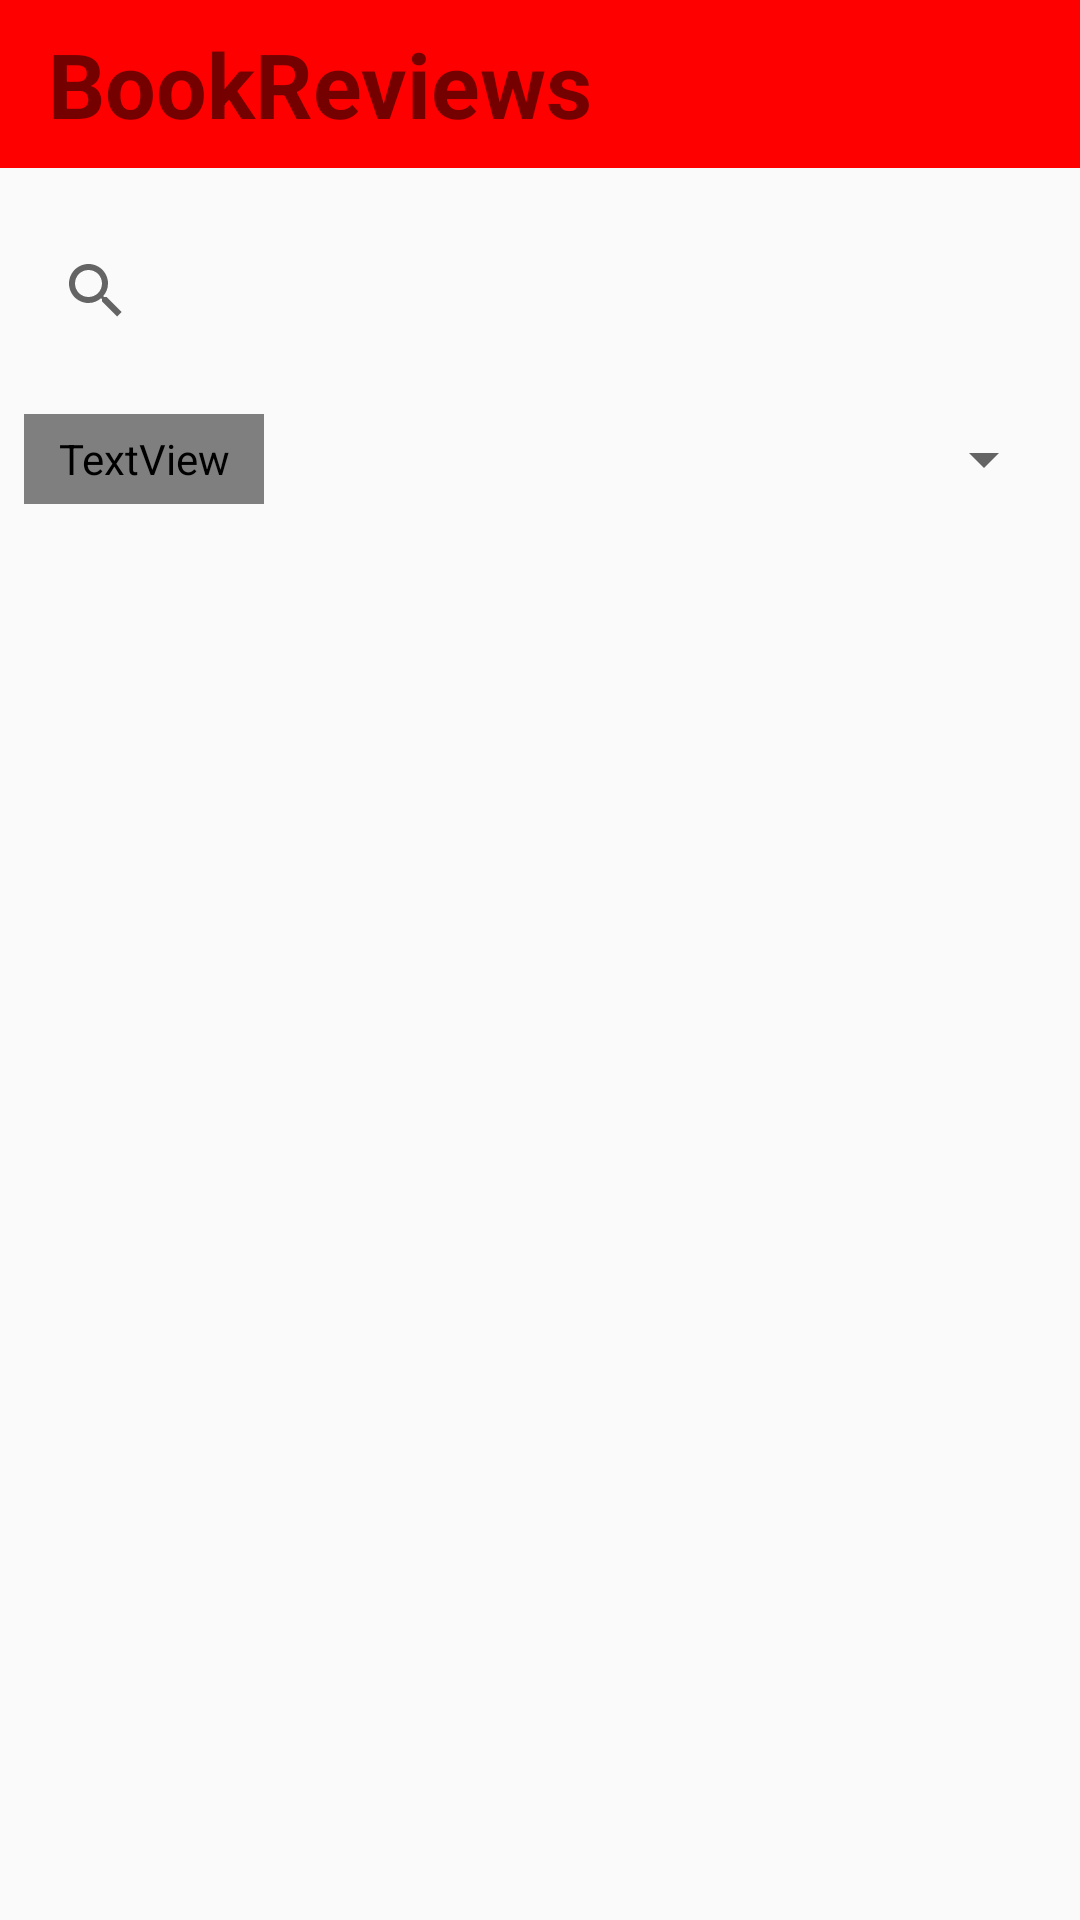

Write the Android layout XML for this screen, with the resource values it uses.
<!-- AndroidManifest.xml: application theme Theme.AppCompat.Light.NoActionBar -->
<!-- res/layout/activity_search_book.xml -->
<?xml version="1.0" encoding="utf-8"?>
<androidx.constraintlayout.widget.ConstraintLayout
    xmlns:android="http://schemas.android.com/apk/res/android"
    xmlns:app="http://schemas.android.com/apk/res-auto"
    xmlns:tools="http://schemas.android.com/tools"
    android:layout_width="match_parent"
    android:layout_height="match_parent"
    android:background="?attr/bgColor">


    <include
        android:id="@+id/app_bar"
        layout="@layout/app_bar"
        android:background="#00FF0000"
        app:layout_constraintEnd_toEndOf="parent"
        app:layout_constraintHorizontal_bias="0.0"
        app:layout_constraintStart_toStartOf="parent"
        app:layout_constraintTop_toTopOf="parent" />

    <ScrollView
        android:layout_width="0dp"
        android:layout_height="0dp"
        android:layout_marginTop="16dp"
        android:textColor="?attr/textColor"
        app:layout_constraintBottom_toBottomOf="parent"
        app:layout_constraintEnd_toEndOf="parent"
        app:layout_constraintStart_toStartOf="parent"
        app:layout_constraintTop_toBottomOf="@+id/textView2">

        <LinearLayout
            android:layout_width="match_parent"
            android:layout_height="wrap_content"
            android:orientation="vertical" />
    </ScrollView>

    <TextView
        android:id="@+id/textView2"
        android:layout_width="80dp"
        android:layout_height="30dp"
        android:layout_marginStart="8dp"
        android:layout_marginTop="16dp"
        android:textColor="?attr/textColor"
        android:gravity="center"
        android:text="@string/search_by"
        app:layout_constraintStart_toStartOf="parent"
        app:layout_constraintTop_toBottomOf="@+id/searchView" />

    <SearchView
        android:id="@+id/searchView"
        android:layout_width="0dp"
        android:layout_height="50dp"
        android:layout_marginStart="8dp"
        android:layout_marginTop="16dp"
        android:layout_marginEnd="8dp"
        android:background="?attr/bg2Color"
        android:textColor="?attr/textColor"
        app:layout_constraintEnd_toEndOf="parent"
        app:layout_constraintStart_toStartOf="parent"
        app:layout_constraintTop_toBottomOf="@+id/app_bar" />

    <Spinner
        android:id="@+id/search_by_spinner"
        android:layout_width="0dp"
        android:layout_height="30dp"
        android:layout_marginStart="8dp"
        android:layout_marginTop="16dp"
        android:layout_marginEnd="8dp"
        android:textColor="?attr/textColor"
        app:layout_constraintEnd_toEndOf="parent"
        app:layout_constraintStart_toEndOf="@+id/textView2"
        app:layout_constraintTop_toBottomOf="@+id/searchView" />

    <androidx.recyclerview.widget.RecyclerView
        android:id="@+id/booksRecyclerView"
        android:layout_width="0dp"
        android:layout_height="480dp"
        android:layout_marginLeft="16dp"
        android:layout_marginRight="16dp"
        android:scrollbars="vertical"
        app:layout_constraintBottom_toBottomOf="parent"
        app:layout_constraintEnd_toEndOf="parent"
        app:layout_constraintStart_toStartOf="parent"
        app:layout_constraintTop_toBottomOf="@+id/searchView" />

</androidx.constraintlayout.widget.ConstraintLayout>
<!-- res/layout/app_bar.xml (included above) -->
<?xml version="1.0" encoding="utf-8"?>
<androidx.appcompat.widget.Toolbar xmlns:android="http://schemas.android.com/apk/res/android"
    android:layout_width="match_parent"
    android:layout_height="wrap_content"
    android:background="#FF0000">

    <TextView
        android:layout_width="match_parent"
        android:layout_height="wrap_content"
        android:background="#FF0000"
        android:gravity="left"
        android:text="@string/app_name"
        android:textSize="30sp"
        android:textStyle="bold" />

</androidx.appcompat.widget.Toolbar>
<!-- resources referenced by this layout -->
<resources>
  <string name="app_name">BookReviews</string>
  <string name="search_by">Search by</string>
</resources>
